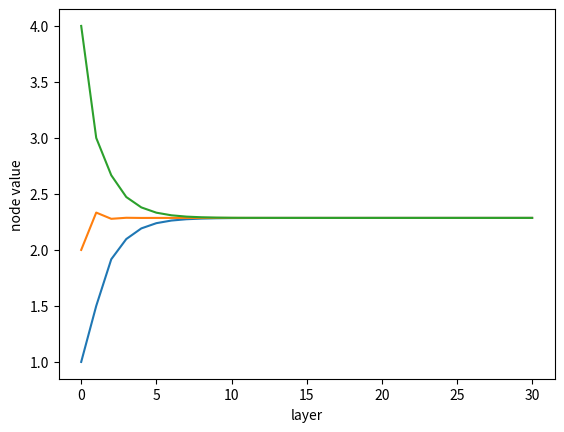

This chart was generated by the following Python code:
import numpy as np
import matplotlib.pyplot as plt
from scipy import stats
rng = np.random.default_rng(20260907)
np.set_printoptions(precision=5, suppress=True)

A=np.array([[.5,.5,0],[1/3,1/3,1/3],[0,.5,.5]]);h=np.array([1.,2.,4.]);history=[h.copy()]
for layer in range(30):h=A@h;history.append(h.copy())
print('first layer:',history[1],'limit:',h,'analytic:',16/7)
plt.plot(history);plt.xlabel('layer');plt.ylabel('node value');plt.show()

quantity=2;paths=[]
for first in [0,1]:
    second=quantity-first;cost=first+3*second;paths.append((cost,first,second))
print('all paths:',paths,'best:',min(paths))
